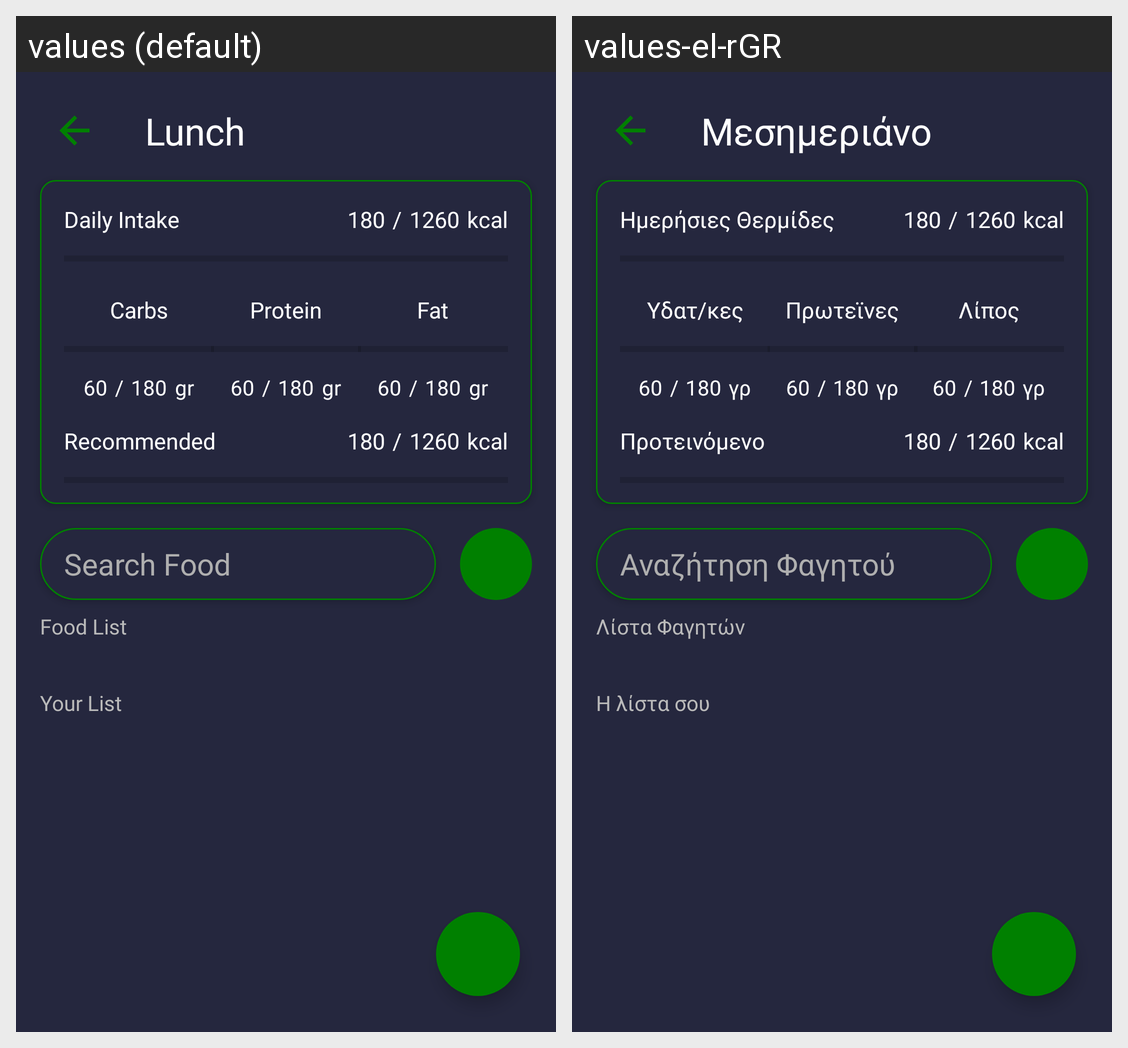

Strings drawn on this Android screen and how each of the app's shown locales translates them:
Android screen res/layout/activity_add_food.xml rendered under 2 locales, left to right: values (default), values-el-rGR. Device: Nexus 5 (rendered at 1080×1920; each locale shown at half size, 540×960, under a caption strip naming it); theme Theme.MyMacros.
Strings drawn on this screen, with the default value and each locale's value (text and hints the layout hard-codes, and strings that could not be matched under every locale, appear in the picture but are not listed):

lunch
  values: Lunch
  values-el-rGR: Μεσημεριάνο

daily_intake
  values: Daily Intake
  values-el-rGR: Ημερήσιες Θερμίδες

_180
  values: 180
  values-el-rGR: 180

_1260
  values: 1260
  values-el-rGR: 1260

kcal
  values: kcal
  values-el-rGR: kcal

protein_small
  values: Protein
  values-el-rGR: Πρωτεϊνες

carbs_small
  values: Carbs
  values-el-rGR: Υδατ/κες

fat_small
  values: Fat
  values-el-rGR: Λίπος

_60
  values: 60
  values-el-rGR: 60

gr
  values: gr
  values-el-rGR: γρ

recommended_add
  values: Recommended
  values-el-rGR: Προτεινόμενο

search_food
  values: Search Food
  values-el-rGR: Αναζήτηση Φαγητού

food_list
  values: Food List
  values-el-rGR: Λίστα Φαγητών

your_list
  values: Your List
  values-el-rGR: Η λίστα σου
